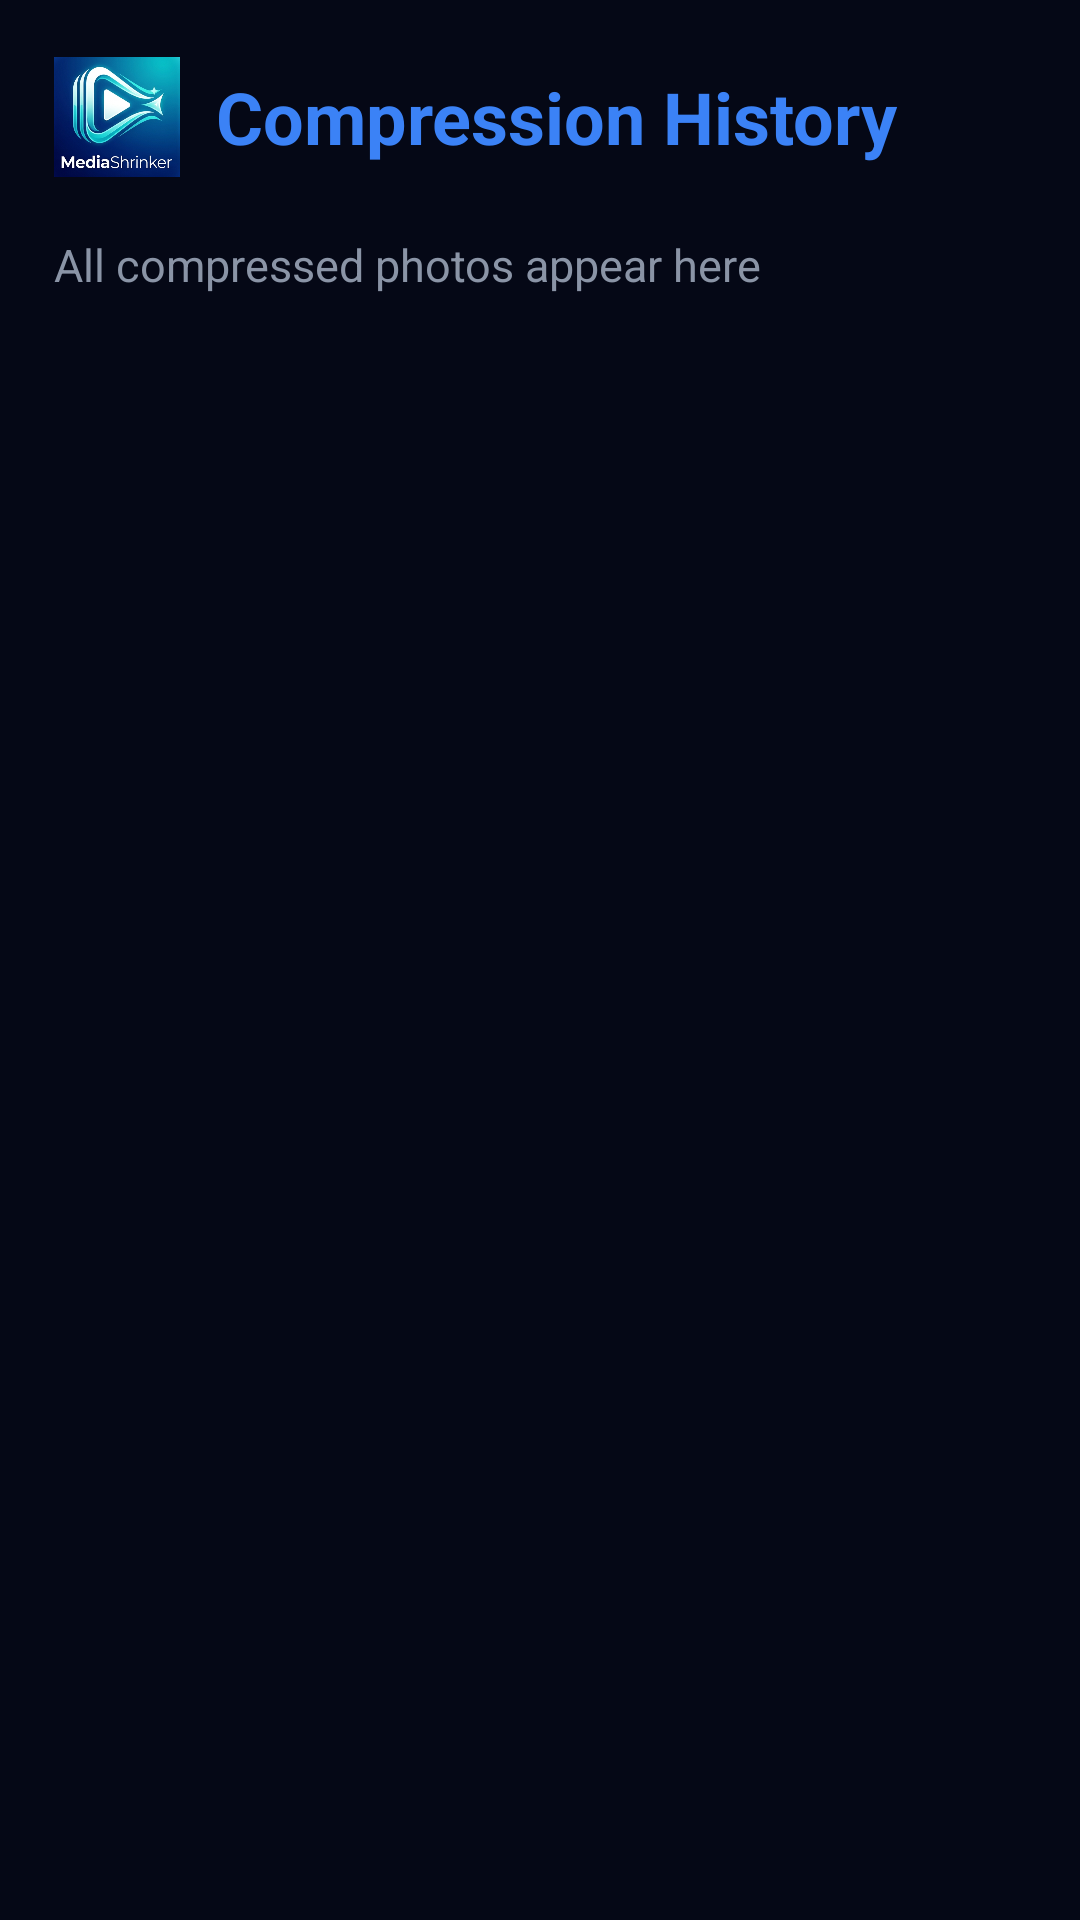

Android layout source for this screen:
<!-- AndroidManifest.xml: application theme AppTheme -->
<!-- res/layout/activity_history.xml -->
<?xml version="1.0" encoding="utf-8"?>
<LinearLayout
    xmlns:android="http://schemas.android.com/apk/res/android"
    xmlns:app="http://schemas.android.com/apk/res-auto"
    android:layout_width="match_parent"
    android:layout_height="match_parent"
    android:orientation="vertical"
    android:background="#050816">

    

    <LinearLayout
        android:layout_width="match_parent"
        android:layout_height="wrap_content"
        android:padding="18dp"
        android:orientation="horizontal"
        android:gravity="center_vertical">

        <ImageView
            android:layout_width="42dp"
            android:layout_height="42dp"
            android:src="@drawable/ic_logo_premium"/>

        <TextView
            android:layout_width="wrap_content"
            android:layout_height="wrap_content"
            android:text="  Compression History"
            android:textColor="#3B82F6"
            android:textStyle="bold"
            android:textSize="24sp"/>
    </LinearLayout>

    

    <TextView
        android:layout_width="wrap_content"
        android:layout_height="wrap_content"
        android:text="All compressed photos appear here"
        android:textColor="#8A94A6"
        android:textSize="15sp"
        android:layout_marginStart="18dp"
        android:layout_marginBottom="14dp"/>

    

    <androidx.recyclerview.widget.RecyclerView
        android:id="@+id/historyRecyclerView"
        android:layout_width="match_parent"
        android:layout_height="match_parent"
        android:padding="12dp"
        app:layoutManager="androidx.recyclerview.widget.LinearLayoutManager"/>

</LinearLayout>
<!-- resources referenced by this layout -->
<resources>
  <!-- drawable ic_logo_premium: png bitmap (drawable, 305447 bytes) -->
  <style name="AppTheme" parent="Theme.AppCompat.Light.NoActionBar">
          <item name="colorPrimary">@color/colorPrimary</item>
          <item name="colorPrimaryDark">@color/colorPrimaryDark</item>
          <item name="colorAccent">@color/colorAccent</item>
          <item name="android:windowBackground">@color/background_dark</item>
          <item name="android:navigationBarColor">@color/background_dark</item>
      </style>
  <color name="colorPrimary">#0A0A0A</color>
  <color name="colorPrimaryDark">#000000</color>
  <color name="colorAccent">#10B981</color>
  <color name="background_dark">#0A0A0A</color>
</resources>
